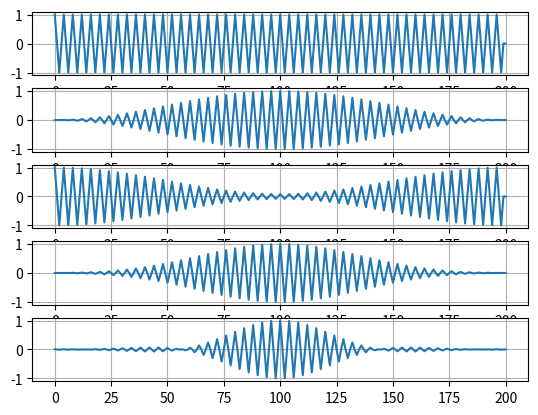
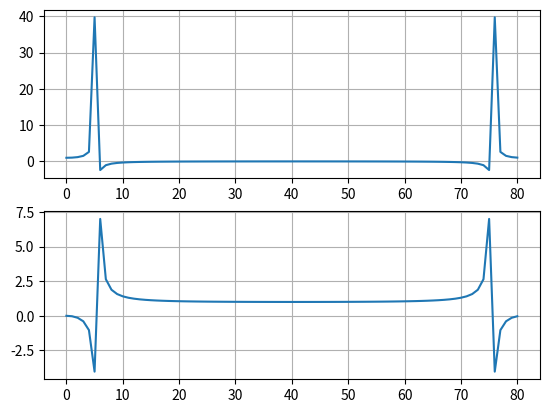

Write Python code to recreate these figures, in order. (Note: this script raises an exception after producing the figures.)
import numpy as np
import matplotlib.pyplot as plt
import csv

""" ex 1:

    fs = 44.1 kHz = 44100 Hz
    d = distanta intre binuri = 1 Hz

    fs / N = d
        => N = fs / d
        => N = 44100 / 1
        => N = 44100 sampleuri
"""


def RectangularWindow(N):
    return [1 for _ in range(N)]


def HanningWindow(N):
    return [0.5 * (1 - np.cos(2 * np.pi * n / N)) for n in range(N)]


def HammingWindow(N):
    return [0.54 + 0.46 * np.cos(2 * np.pi * n / N) for n in range(N)]


def BlackmanWindow(N):
    return [0.42 - 0.5 * np.cos(2 * np.pi * n / N) + 0.08 * np.cos(4 * np.pi * n / N) for n in range(N)]


def FlatTopWindow(N):
    return [0.22 - 0.42 * np.cos(2 * np.pi * n / N) + 0.28 * np.cos(4 * np.pi * n / N) -
            0.08 * np.cos(6 * np.pi * n / N) + 0.007 * np.cos(8 * np.pi * n / N) for n in range(N)]


def cosine(frequency, time, phase=0, amplitude=1):
    return amplitude * np.cos(frequency * np.pi * time + phase)


def applyWindow(x, w, N):
    return [x[n] * w[n] if n < N else 0 for n in range(len(x))]


def makePlots(x, N):
    wR = RectangularWindow(N)
    wH = HanningWindow(N)
    wHm = HammingWindow(N)
    wB = BlackmanWindow(N)
    wFT = FlatTopWindow(N)
    w = [wR, wH, wHm, wB, wFT]

    length = np.shape(w)[0]

    fig, axs = plt.subplots(length)
    for i in range(length):
        axs[i].grid(True)
        axs[i].plot(applyWindow(x, w[i], N))

    plt.show()


def makeRectangularPlots(x1, x2, N):
    wR = RectangularWindow(N)

    fig, axs = plt.subplots(2)

    axs[0].grid(True)
    axs[0].plot(applyWindow(x1, wR, N)[:N//2])

    axs[1].grid(True)
    axs[1].plot(applyWindow(x2, wR, N)[:N//2])

    plt.show()


def ex2():
    # a
    frequency = 100
    N = 200

    time_of_view = 1
    n_samples = N * time_of_view + 1
    time = np.linspace(0, time_of_view, int(n_samples))
    x = [cosine(frequency, t) for t in time]

    makePlots(x, N)

    # b
    f1 = 1000
    f2 = 1100
    fs = 8000
    N = 1000

    time_of_view = 0.01
    n_samples = fs * time_of_view + 1
    time = np.linspace(0, time_of_view, int(n_samples))
    x1 = [cosine(f1, t) for t in time]
    x2 = [cosine(f2, t) for t in time]

    fft_x1 = np.real(np.fft.fft(x1))
    fft_x2 = np.real(np.fft.fft(x2))

    makeRectangularPlots(fft_x1, fft_x2, N)

    # c (Bonus)
    # Toate functiile sunt afisate grafic la punctul a


def ex3():
    # a
    with open("trafic.csv", newline='', encoding="UTF-8-sig") as f:
        reader = csv.reader(f)
        data = list(reader)
    x = list(map(int, np.squeeze(np.asarray(data))))[:72]

    # b
    print(np.convolve(x, np.ones(5), 'valid') / 5)
    print(np.convolve(x, np.ones(9), 'valid') / 9)
    print(np.convolve(x, np.ones(13), 'valid') / 13)
    print(np.convolve(x, np.ones(17), 'valid') / 17)


def main():
    ex2()
    ex3()


if __name__ == '__main__':
    main()
